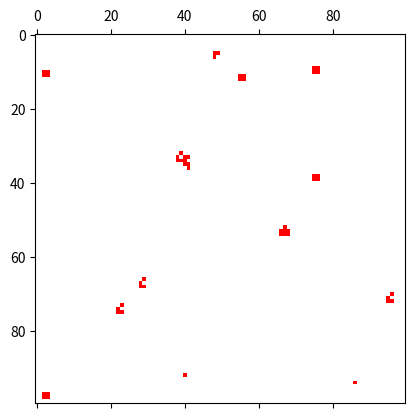

Write the Python code that produced this figure.
import numpy as np
import matplotlib.pyplot as plt 
import matplotlib.animation as animation
from matplotlib.colors import ListedColormap

n_generate = 500
a = np.zeros((100,100))
for i in range(n_generate):
    random_x = np.random.randint(0, len(a))
    random_y = np.random.randint(0, len(a))
    while a[random_y][random_x] == 1:
        random_x = np.random.randint(0, len(a))
        random_y = np.random.randint(0, len(a))
    a[random_y][random_x] = 1
print(a)

def generate_data():
    steps = [[-1, -1], [-1, 0], [-1, 1], [0, 1], [0, -1], [1, -1], [1, 0], [1, 1]]
    saved_a = a
    for i in range(len(a)):
        for j in range(len(a)):
            count = 0
            for step in steps:
                if -1 < i + step[0] < len(a) and -1 < j + step[1] < len(a):
                    if saved_a[j + step[1]][i + step[0]] == 1:
                        count += 1
            if saved_a[j][i] == 0: 
                if count >= 3:
                    a[j][i] = 1
            elif saved_a[j][i] == 1:
                if count <= 1 or count >= 4: 
                    a[j][i] = 0
    return a

def update(data):
    mat.set_data(data)
    return mat 

def data_gen():
    while True:
        yield generate_data()

cmap = ListedColormap(['w', 'r'])

fig, ax = plt.subplots()
mat = ax.matshow(generate_data(), cmap=cmap)
ani = animation.FuncAnimation(fig, update, data_gen, interval=100, save_count=50)
plt.show()